2-way image classification set "AUGMENTED_DATASET" from GitHub (AnirudhTantry/GlaucomaDetector); label vocabulary: abnormal, normal.

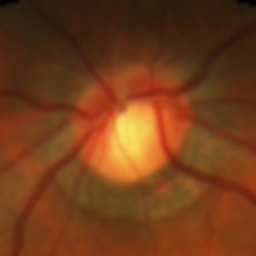
Label: normal

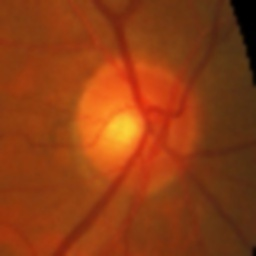
Label: normal

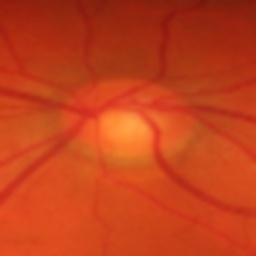
Label: abnormal

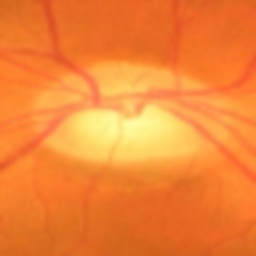
Label: abnormal

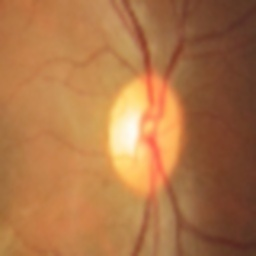
Label: abnormal

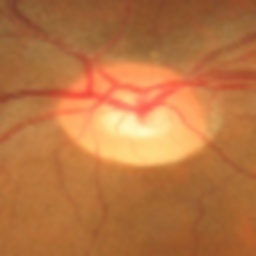
Label: normal
